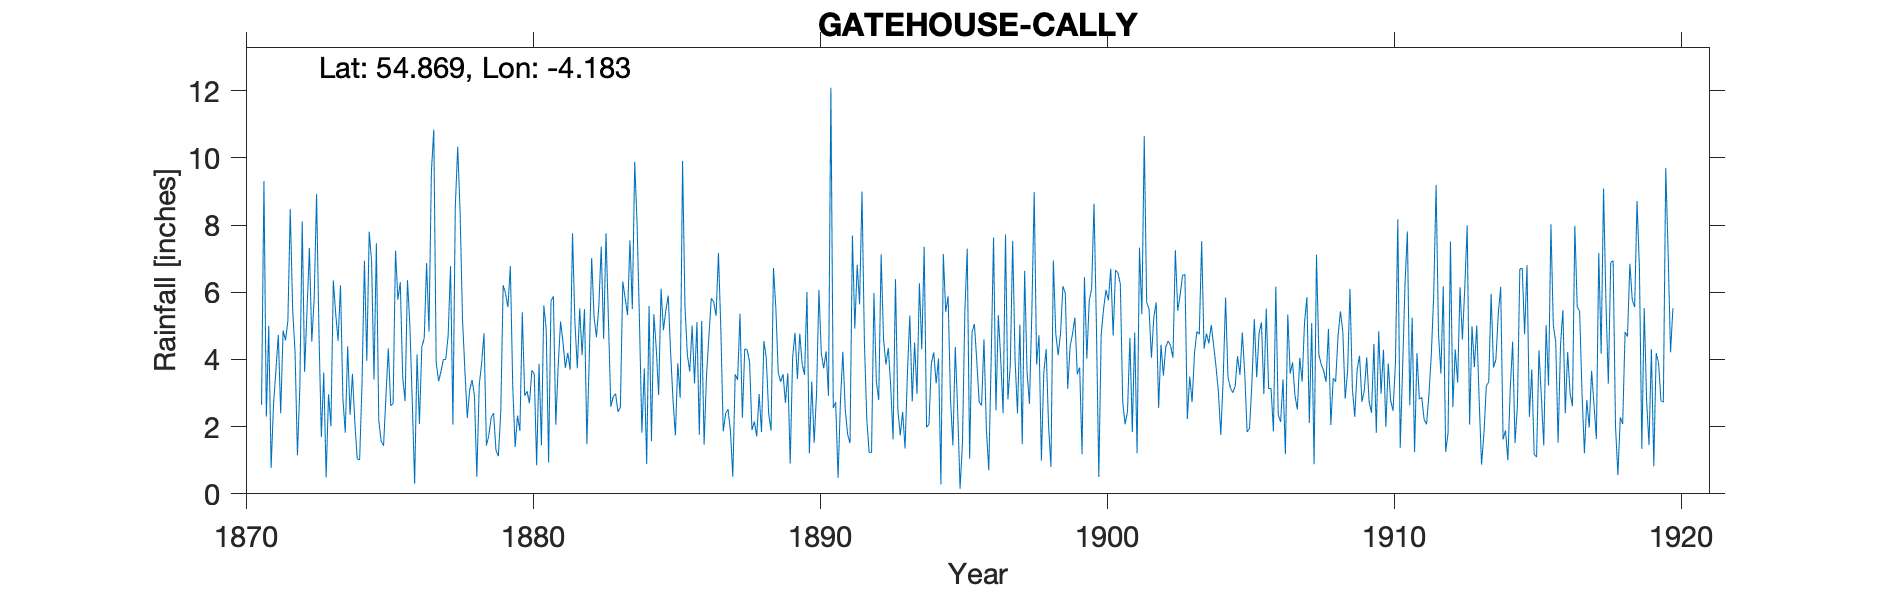

Source data for this figure (header and first rows):
GATEHOUSE CALLY, , , , , , , , , , , , , , , , , , , , , , , 
Grid ref, NX600549, Long, -4.183, Lat, 54.87, Elevation, 87, ft, , , , , , , , , , , , , , , 
Station no, RR1114, , , , , , , , , , , , , , , , , , , , , , 
, 1870, 1871, 1872, 1873, 1874, 1875, 1876, 1877, 1878, 1879, 1880, 1881, 1882, 1883, 1884, 1885, 1886, 1887, 1888, 1889, 1890, 1891, 1892
January, , 2.65, 8.48, 4.81, 4.39, 7.46, 2.76, 10.84, 5.2, 2.28, 1.87, 0.93, 3.74, 7.76, 9.88, 4.87, 5.01, 4.89, 3.94, 3.6, 6.01, 2.73, 4.55
February, , 9.31, 5.49, 1.69, 2.35, 2.19, 6.36, 3.92, 3.68, 2.4, 5.4, 5.74, 5.52, 5.19, 8, 5.46, 3.29, 1.86, 1.9, 3.34, 1.2, 0.48, 2.24
March, , 2.3, 4.23, 3.61, 3.57, 1.57, 5.02, 3.35, 2.26, 1.29, 2.92, 5.88, 4.13, 2.59, 5.08, 5.9, 5.11, 2.39, 2.15, 3.56, 3.34, 2.76, 1.23
April, , 5, 1.15, 0.49, 2.12, 1.43, 2.75, 3.64, 3.09, 1.12, 3.05, 2.06, 5.5, 2.89, 1.82, 4.22, 1.76, 2.52, 1.71, 2.71, 1.52, 4.23, 1.24
May, , 0.77, 3.16, 2.96, 1.04, 2.91, 0.3, 4, 3.39, 2.44, 2.7, 3.81, 1.48, 2.98, 3.73, 2.8, 5.15, 1.88, 2.97, 3.59, 2.98, 2.51, 5.98
June, , 2.67, 8.11, 2.01, 1.01, 4.33, 4.15, 4, 2.91, 6.21, 3.68, 5.13, 4.04, 2.44, 0.89, 1.74, 1.46, 0.51, 1.84, 0.9, 6.07, 1.77, 3.35
July, , 3.67, 3.63, 6.35, 3.28, 2.62, 2.08, 4.7, 0.51, 5.96, 3.57, 4.52, 7.02, 2.57, 5.59, 3.89, 3.51, 3.56, 4.55, 4.06, 4.18, 1.51, 2.79
August, , 4.73, 5.45, 5.36, 6.94, 2.69, 4.38, 6.78, 3.24, 5.56, 0.85, 3.75, 5.27, 6.32, 1.57, 2.86, 4.67, 3.39, 4.03, 4.79, 3.74, 7.69, 7.13
September, , 2.4, 7.32, 4.55, 3.96, 7.24, 4.63, 2.06, 3.89, 6.78, 3.87, 4.2, 4.66, 5.82, 5.35, 9.91, 5.82, 5.36, 2.38, 3.42, 4.24, 4.92, 4.62
October, , 4.86, 4.53, 6.21, 7.8, 5.78, 6.87, 8.56, 4.78, 3.23, 1.45, 3.69, 5.6, 5.32, 4.32, 5.59, 5.72, 2.26, 1.88, 4.77, 2.92, 6.82, 3.85
November, , 4.57, 5.8, 2.84, 6.92, 6.3, 4.83, 10.33, 1.44, 1.39, 5.61, 7.76, 7.36, 7.54, 2.94, 4.14, 5.3, 4.32, 6.72, 3.85, 12.09, 5.64, 4.34
December, , 5.14, 8.92, 1.82, 3.4, 3.47, 9.59, 8.39, 1.73, 2.33, 4.89, 5.1, 4.61, 5.5, 6.11, 3.64, 7.17, 4.28, 5.52, 3.54, 2.56, 9, 3.23
Total, , 48.07, 66.27, 42.7, 46.78, 47.99, 53.72, 70.57, 36.12, 40.99, 39.86, 52.57, 58.93, 56.92, 55.28, 55.02, 53.97, 37.22, 39.59, 42.13, 50.85, 50.06, 44.55
